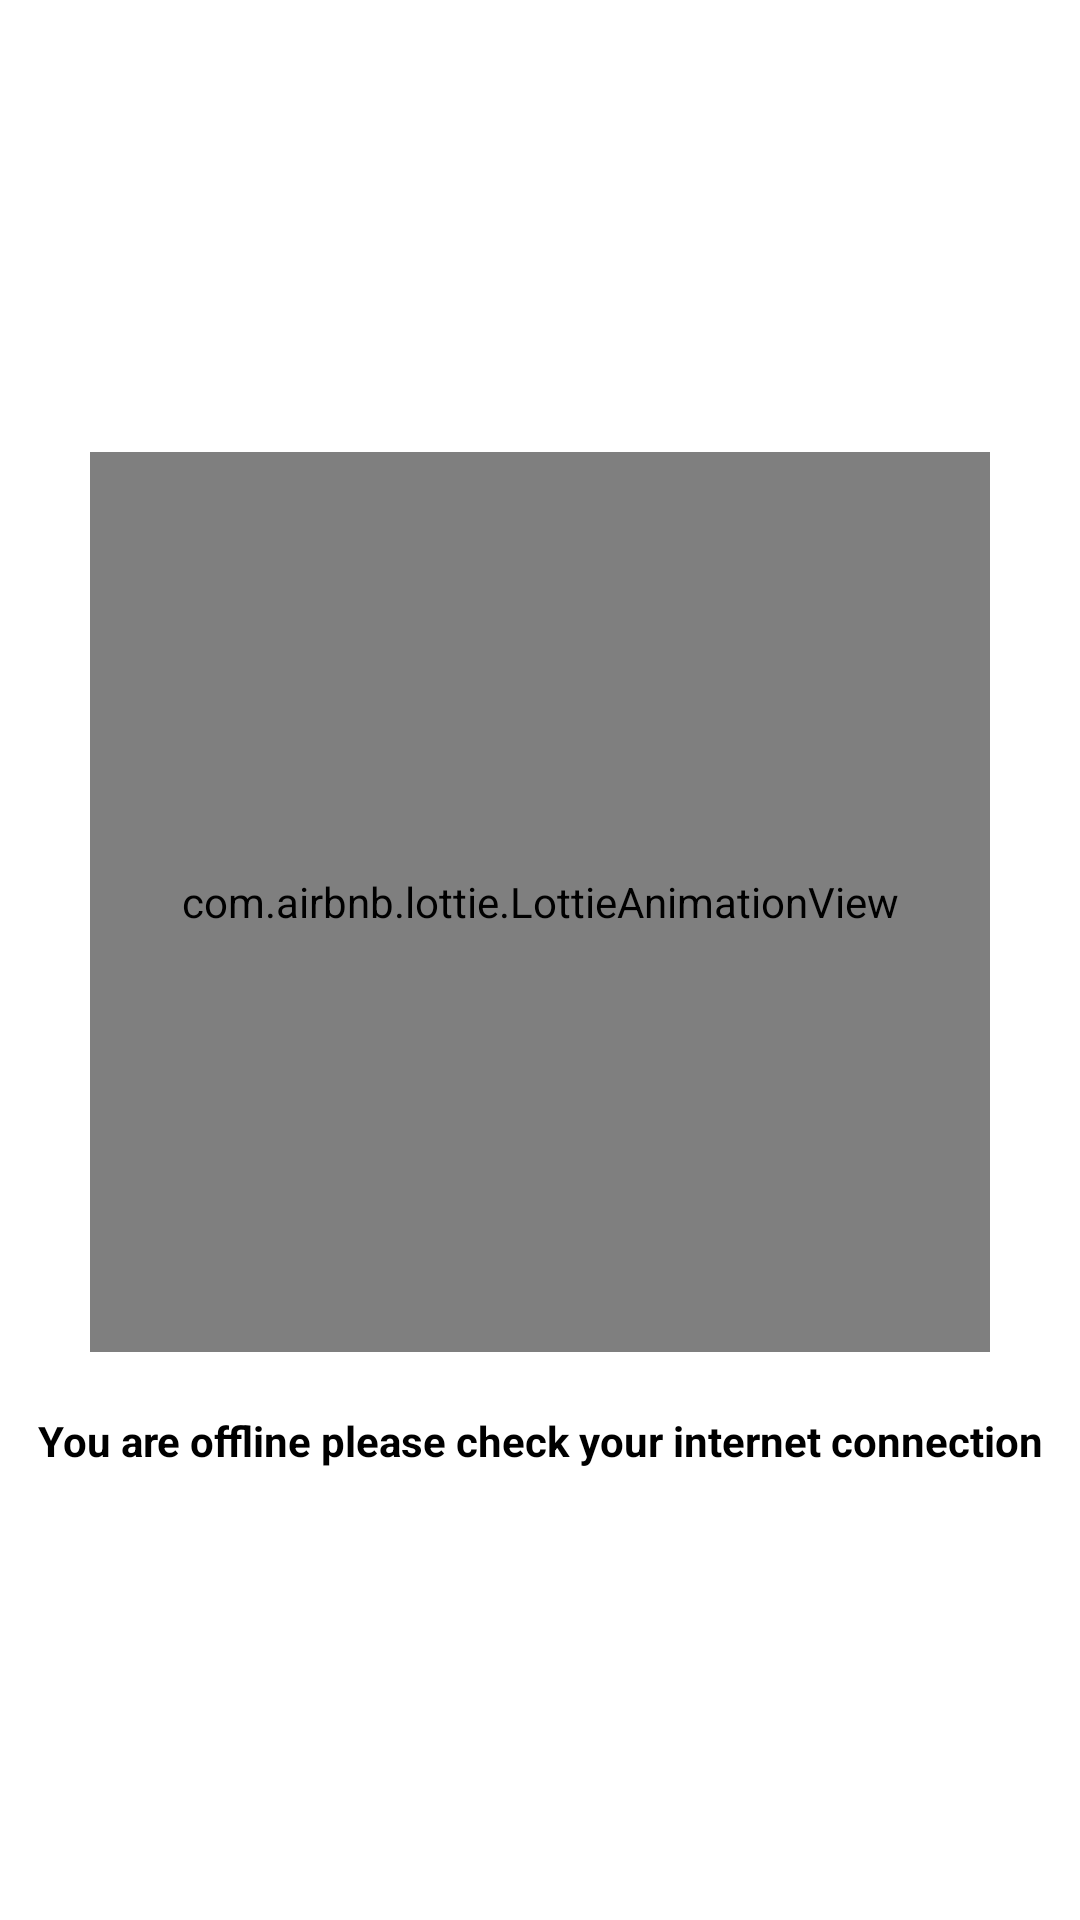

Android layout source for this screen:
<!-- AndroidManifest.xml: application theme Theme.Bizom -->
<!-- res/layout/no_internet_connection.xml -->
<?xml version="1.0" encoding="utf-8"?>
<androidx.constraintlayout.widget.ConstraintLayout
    xmlns:android="http://schemas.android.com/apk/res/android"
    android:layout_width="match_parent"
    android:layout_height="match_parent"
    android:id="@+id/vis"
    android:background="@color/white"
    xmlns:app="http://schemas.android.com/apk/res-auto">

    <LinearLayout
        android:layout_width="wrap_content"
        app:layout_constraintBottom_toBottomOf="parent"
        app:layout_constraintEnd_toEndOf="parent"
        android:orientation="vertical"
        app:layout_constraintStart_toStartOf="parent"
        app:layout_constraintTop_toTopOf="parent"
        android:layout_height="wrap_content">

        <com.airbnb.lottie.LottieAnimationView
            android:id="@+id/progress_bar"
            android:layout_width="300dp"
            android:layout_gravity="center"
            android:layout_height="300dp"
            app:lottie_autoPlay="true"
            app:lottie_loop="true"
            app:lottie_rawRes="@raw/no_internet"/>

        <TextView
            android:id="@+id/internet_connection_text"
            android:layout_width="wrap_content"
            android:layout_gravity="center_horizontal"
            android:layout_marginTop="20dp"
            android:gravity="center"
            android:textStyle="bold"
            android:text="@string/you_are_offline_please_check_your_internet_connection"
            android:textSize="14sp"
            android:textColor="@color/black"
            android:layout_height="wrap_content"/>















    </LinearLayout>


</androidx.constraintlayout.widget.ConstraintLayout>
<!-- resources referenced by this layout -->
<resources>
  <color name="black">#FF000000</color>
  <color name="white">#FFFFFFFF</color>
  <string name="you_are_offline_please_check_your_internet_connection">You are offline please check your internet connection</string>
  <style name="Theme.Bizom" parent="Theme.MaterialComponents.DayNight.DarkActionBar">
          
          <item name="colorPrimary">@color/purple_500</item>
          <item name="colorPrimaryVariant">@color/purple_700</item>
          <item name="colorOnPrimary">@color/white</item>
          
          <item name="colorSecondary">@color/teal_200</item>
          <item name="colorSecondaryVariant">@color/teal_700</item>
          <item name="colorOnSecondary">@color/black</item>
          
          <item name="android:statusBarColor" tools:targetApi="l">@color/purple_500</item>
          
      </style>
  <color name="purple_500">#FF6200EE</color>
  <color name="purple_700">#FF3700B3</color>
  <color name="teal_200">#FF03DAC5</color>
  <color name="teal_700">#FF018786</color>
</resources>
